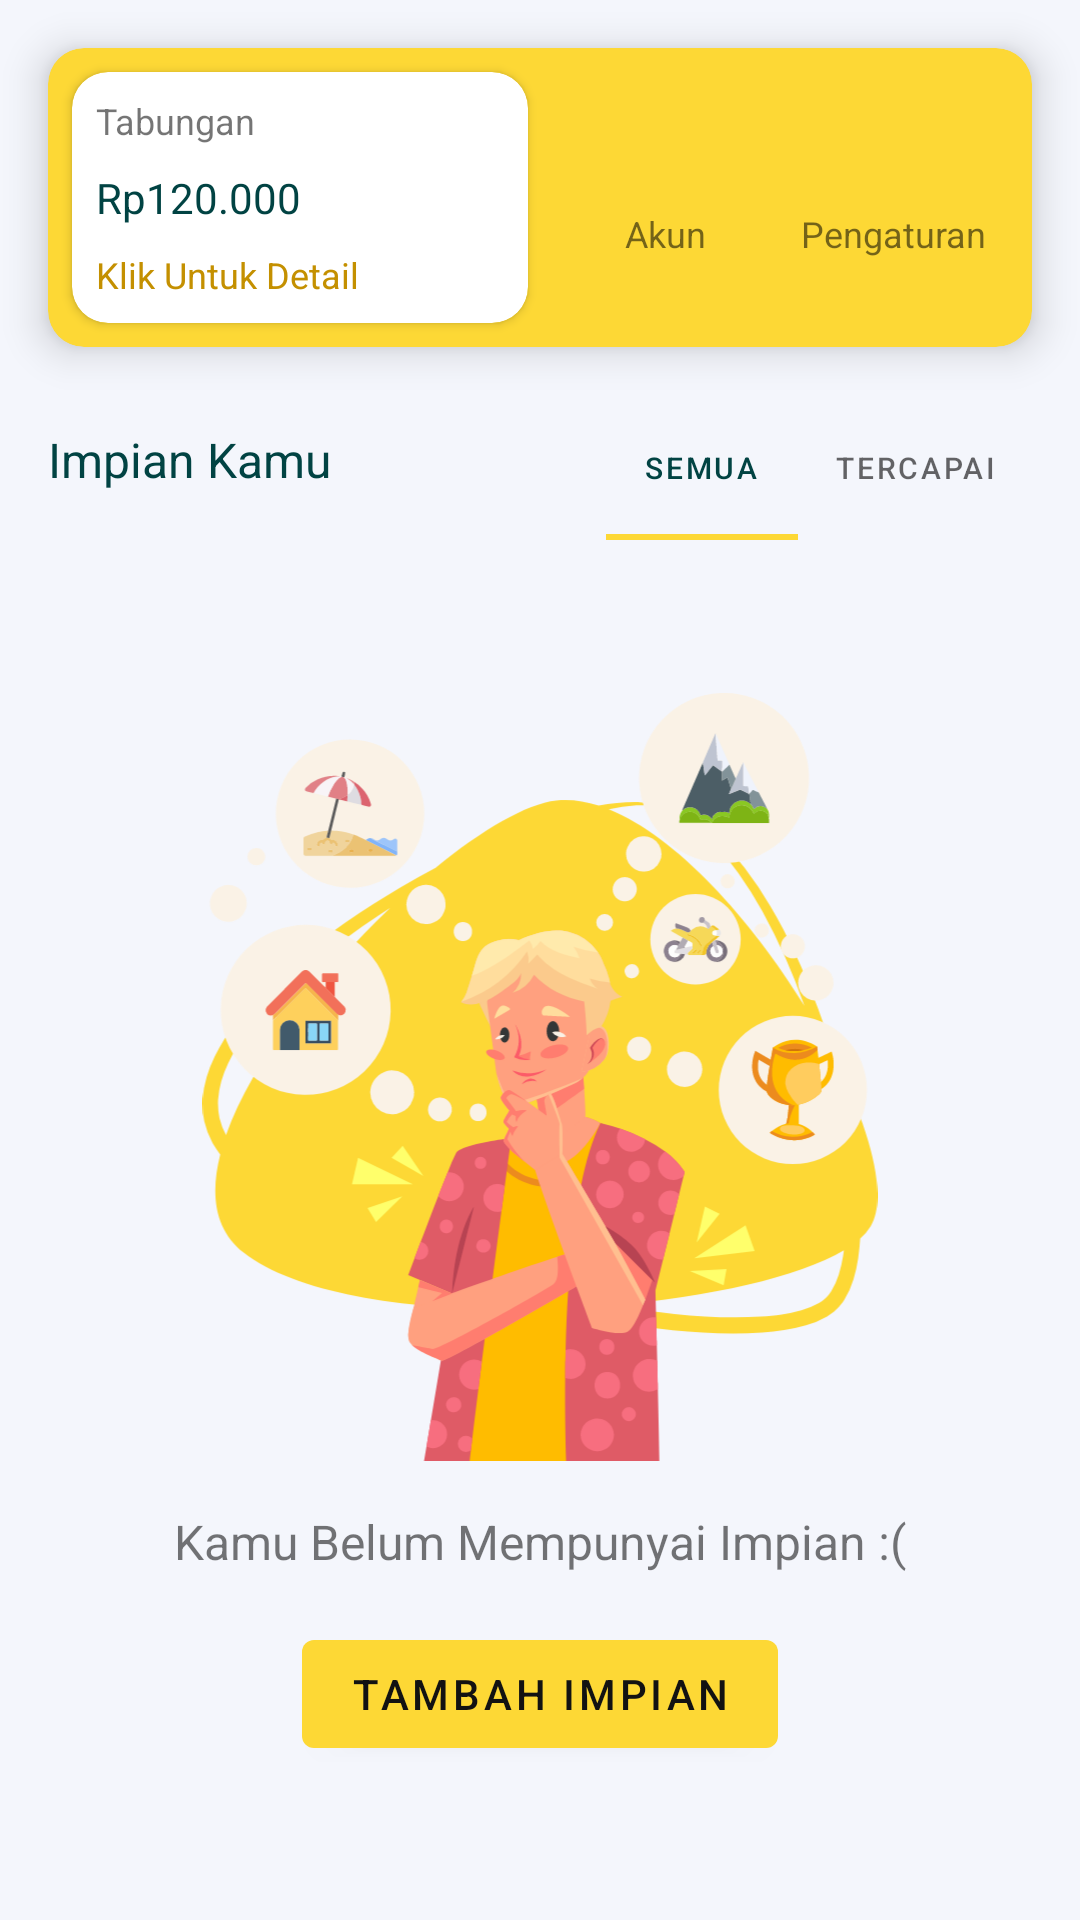

This screen was rendered from an Android layout file. Write that file and the resources it references.
<!-- AndroidManifest.xml: application theme Theme.Impian -->
<!-- res/layout/activity_main.xml -->
<?xml version="1.0" encoding="utf-8"?>
<androidx.constraintlayout.widget.ConstraintLayout xmlns:android="http://schemas.android.com/apk/res/android"
    xmlns:app="http://schemas.android.com/apk/res-auto"
    xmlns:tools="http://schemas.android.com/tools"
    android:layout_width="match_parent"
    android:layout_height="match_parent"
    android:background="@color/background_primary"
    tools:context=".activity.MainActivity"> 

    <RelativeLayout
        android:id="@+id/relativeLayout"
        android:layout_width="match_parent"
        android:layout_height="180dp"
        app:layout_constraintEnd_toEndOf="parent"
        app:layout_constraintStart_toStartOf="parent"
        app:layout_constraintTop_toTopOf="parent">

        <androidx.cardview.widget.CardView
            android:layout_width="match_parent"
            android:layout_height="wrap_content"
            android:layout_alignParentTop="true"
            android:layout_margin="16dp"
            app:cardBackgroundColor="@color/yellow_600"
            app:cardCornerRadius="12dp"
            app:cardElevation="8dp">

            <LinearLayout
                android:layout_width="match_parent"
                android:layout_height="wrap_content"
                android:gravity="center"
                android:orientation="horizontal">

                <androidx.cardview.widget.CardView
                    android:layout_width="0dp"
                    android:layout_height="wrap_content"
                    android:layout_margin="8dp"
                    android:layout_weight="2"
                    android:foreground="?attr/selectableItemBackground"
                    android:id="@+id/cardAmount"
                    app:cardCornerRadius="12dp">

                    <LinearLayout
                        android:layout_width="match_parent"
                        android:layout_height="wrap_content"
                        android:orientation="vertical">

                        <TextView
                            android:id="@+id/textTitle"
                            android:layout_width="wrap_content"
                            android:layout_height="wrap_content"
                            android:padding="8dp"
                            android:text="@string/saving"
                            android:textSize="12sp" />

                        <TextView
                            android:id="@+id/textAmount"
                            android:layout_width="wrap_content"
                            android:layout_height="wrap_content"
                            android:paddingHorizontal="8dp"
                            android:text="Rp120.000"
                            android:textColor="@color/material_black"
                            android:textSize="14sp" />

                        <TextView
                            android:id="@+id/textClickHere"
                            android:layout_width="wrap_content"
                            android:layout_height="wrap_content"
                            android:padding="8dp"
                            android:text="Klik Untuk Detail"
                            android:textColor="@color/yellow_800"
                            android:textSize="12sp" />

                    </LinearLayout>


                </androidx.cardview.widget.CardView>

                <LinearLayout
                    android:foreground="?attr/selectableItemBackground"
                    android:id="@+id/linearAccount"
                    android:layout_width="0dp"
                    android:layout_height="match_parent"
                    android:layout_weight="1"
                    android:gravity="center"
                    android:orientation="vertical">

                    <ImageView
                        android:layout_width="24dp"
                        android:layout_height="24dp"
                        android:src="@drawable/ic_person"
                        app:tint="@color/material_black" />

                    <TextView
                        android:id="@+id/textAccount"
                        android:layout_width="wrap_content"
                        android:layout_height="wrap_content"
                        android:text="@string/account"
                        android:textSize="12sp" />

                </LinearLayout>

                <LinearLayout
                    android:visibility="gone"
                    android:layout_width="0dp"
                    android:layout_height="match_parent"
                    android:layout_weight="1"
                    android:gravity="center"
                    android:orientation="vertical">

                    <ImageView
                        android:layout_width="24dp"
                        android:layout_height="24dp"
                        android:src="@drawable/ic_notification"
                        app:tint="@color/material_black" />

                    <TextView
                        android:id="@+id/textNotification"
                        android:layout_width="wrap_content"
                        android:layout_height="wrap_content"
                        android:text="@string/notification"
                        android:textSize="12sp" />

                </LinearLayout>

                <LinearLayout
                    android:foreground="?attr/selectableItemBackground"
                    android:id="@+id/linearSettings"
                    android:layout_width="0dp"
                    android:layout_height="match_parent"
                    android:layout_marginEnd="8dp"
                    android:layout_weight="1"
                    android:gravity="center"
                    android:orientation="vertical">

                    <ImageView
                        android:layout_width="24dp"
                        android:layout_height="24dp"
                        android:contentDescription="TODO"
                        android:src="@drawable/ic_settings"
                        app:tint="@color/material_black" />

                    <TextView
                        android:id="@+id/textSettings"
                        android:layout_width="wrap_content"
                        android:layout_height="wrap_content"
                        android:text="@string/setting"
                        android:textSize="12sp" />

                </LinearLayout>

            </LinearLayout>

        </androidx.cardview.widget.CardView>

        <TextView
            android:id="@+id/textYourGoals"
            android:layout_width="wrap_content"
            android:layout_height="wrap_content"
            android:layout_alignParentStart="true"
            android:layout_alignParentBottom="true"
            android:layout_margin="16dp"
            android:text="@string/your_goals"
            android:textColor="@color/material_black"
            android:textSize="16sp" />

        <com.google.android.material.tabs.TabLayout
            android:id="@+id/tabLayout"
            android:layout_width="wrap_content"
            android:layout_height="wrap_content"
            android:layout_alignParentEnd="true"
            android:layout_alignParentBottom="true"
            android:layout_marginHorizontal="16dp"
            android:background="@android:color/transparent"
            app:tabGravity="center"
            app:tabIndicatorColor="@color/yellow_600"
            app:tabIndicatorFullWidth="true"
            app:tabIndicatorHeight="2dp"
            app:tabMinWidth="64dp"
            app:tabMode="fixed"
            app:tabRippleColor="@color/yellow_800"
            app:tabSelectedTextColor="@color/material_black"
            app:tabTextAppearance="@style/CustomTabStyle">

            <com.google.android.material.tabs.TabItem
                android:layout_width="wrap_content"
                android:layout_height="wrap_content"
                android:text="@string/all" />

            <com.google.android.material.tabs.TabItem
                android:layout_width="wrap_content"
                android:layout_height="wrap_content"
                android:text="@string/achieved" />

        </com.google.android.material.tabs.TabLayout>

    </RelativeLayout>

    <LinearLayout
        android:id="@+id/linearNotHaveGoals"
        android:layout_width="match_parent"
        android:layout_height="0dp"
        android:gravity="center"
        android:orientation="vertical"
        app:layout_constraintBottom_toBottomOf="parent"
        app:layout_constraintEnd_toEndOf="parent"
        app:layout_constraintStart_toStartOf="parent"
        app:layout_constraintTop_toBottomOf="@+id/relativeLayout">

        <ImageView
            android:layout_width="256dp"
            android:layout_height="256dp"
            android:src="@drawable/ic_lets_add_goals" />

        <TextView
            android:id="@+id/textNotHaveGoals"
            android:layout_width="wrap_content"
            android:layout_height="wrap_content"
            android:layout_margin="16dp"
            android:text="@string/goals_not_found"
            android:textSize="16sp" />

        <com.google.android.material.button.MaterialButton
            android:id="@+id/buttonAddGoals"
            android:layout_width="wrap_content"
            android:layout_height="wrap_content"
            android:text="@string/add_goals"
            android:textColor="@color/black"
            app:backgroundTint="@color/yellow_600" />

    </LinearLayout>

    <androidx.recyclerview.widget.RecyclerView
        android:id="@+id/recyclerTodo"
        android:layout_width="match_parent"
        android:layout_height="0dp"
        app:layout_constraintBottom_toBottomOf="parent"
        app:layout_constraintEnd_toEndOf="parent"
        app:layout_constraintStart_toStartOf="parent"
        app:layout_constraintTop_toBottomOf="@+id/relativeLayout" />

    <com.google.android.material.floatingactionbutton.FloatingActionButton
        android:id="@+id/fabAdd"
        android:layout_width="wrap_content"
        android:layout_height="wrap_content"
        android:layout_margin="16dp"
        android:src="@drawable/ic_add_24"
        android:visibility="gone"
        app:backgroundTint="@color/yellow_600"
        app:layout_constraintBottom_toBottomOf="parent"
        app:layout_constraintEnd_toEndOf="parent"
        app:layout_constraintStart_toStartOf="parent" />

</androidx.constraintlayout.widget.ConstraintLayout>
<!-- resources referenced by this layout -->
<resources>
  <color name="background_primary">#F4F6FC</color>
  <color name="black">#121212</color>
  <color name="material_black">#014343</color>
  <color name="yellow_600">#fdd835</color>
  <color name="yellow_800">#c49000</color>
  <!-- drawable ic_lets_add_goals: vector/xml drawable (drawable, 57437 chars, omitted) -->
  <string name="account">Akun</string>
  <string name="achieved">Tercapai</string>
  <string name="add_goals">Tambah Impian</string>
  <string name="all">Semua</string>
  <string name="goals_not_found">Kamu Belum Mempunyai Impian :(</string>
  <string name="notification">Notifikasi</string>
  <string name="saving">Tabungan</string>
  <string name="setting">Pengaturan</string>
  <string name="your_goals">Impian Kamu</string>
  <style name="CustomTabStyle" parent="TextAppearance.Design.Tab">
          <item name="android:textSize">10sp</item>
          <item name="android:textAllCaps">false</item>
      </style>
  <style name="Theme.Impian" parent="Theme.MaterialComponents.DayNight.DarkActionBar">
          
          <item name="colorPrimary">@color/white</item>
          <item name="colorPrimaryVariant">@color/yellow_600</item>
          <item name="colorOnPrimary">@color/yellow_800</item>
          
          <item name="colorSecondary">@color/teal_200</item>
          <item name="colorSecondaryVariant">@color/teal_700</item>
          <item name="colorOnSecondary">@color/black</item>
          
          <item name="android:statusBarColor" tools:targetApi="l">?attr/colorPrimaryVariant</item>
          <item name="bottomSheetDialogTheme">@style/AppBottomSheetDialogTheme</item>
          
      </style>
  <color name="white">#FFFFFFFF</color>
  <color name="teal_200">#FF03DAC5</color>
  <color name="teal_700">#FF018786</color>
  <style name="AppBottomSheetDialogTheme" parent="Theme.Design.Light.BottomSheetDialog">
          <item name="bottomSheetStyle">@style/AppModalStyle</item>
      </style>
  <style name="AppModalStyle" parent="Widget.Design.BottomSheet.Modal">
          <item name="android:background">@drawable/top_radius</item>
      </style>
</resources>
